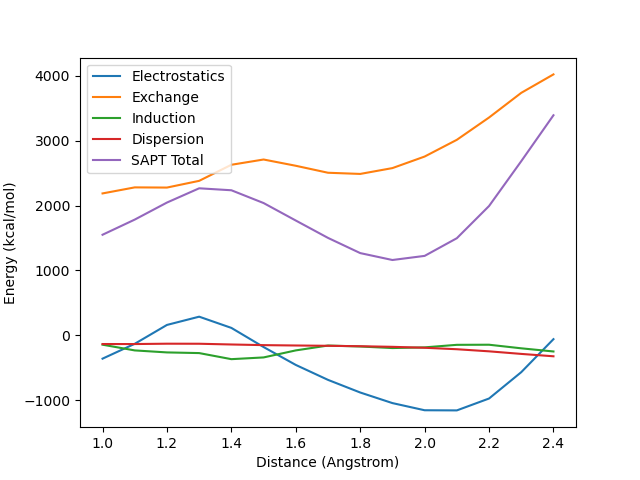

The table this chart was drawn from, first rows:
Distance, Electrostatics, Exchange, Induction, Dispersion, SAPT Total
1.000000000000000000e+00, -3.590099087704866179e+02, 2.186747454526889214e+03, -1.439452063216324973e+02, -1.336983933766456403e+02, 1.550093946058124629e+03
1.100000000000000089e+00, -1.301096706548570410e+02, 2.279800977234177481e+03, -2.320568155443336877e+02, -1.339769431463342073e+02, 1.783657547888652743e+03
1.200000000000000178e+00, 1.605771930191139063e+02, 2.277005776073779543e+03, -2.629061616577092195e+02, -1.285813450658102681e+02, 2.046095462369373990e+03
1.300000000000000266e+00, 2.876779748214988217e+02, 2.380555704899107241e+03, -2.731907416538392681e+02, -1.293248111764680175e+02, 2.265718126890298663e+03
1.400000000000000355e+00, 1.148162096951891868e+02, 2.628176089187788421e+03, -3.667771100970941802e+02, -1.407447547533023169e+02, 2.235470434032581124e+03
1.500000000000000444e+00, -1.800107970930054933e+02, 2.709296698225233285e+03, -3.401602428752771630e+02, -1.506618454119121111e+02, 2.038463812845038319e+03
1.600000000000000533e+00, -4.557428028012158734e+02, 2.612776083996243869e+03, -2.318096244386069884e+02, -1.562348387314995932e+02, 1.768988818024921557e+03
1.700000000000000622e+00, -6.859095071121020055e+02, 2.505230688141957216e+03, -1.567840874766800141e+02, -1.610294536646738095e+02, 1.501507639888501672e+03
1.800000000000000711e+00, -8.805442918169361519e+02, 2.487126509692382569e+03, -1.717322875045772719e+02, -1.673923216632313711e+02, 1.267457608707637974e+03
1.900000000000000799e+00, -1.043656826966816197e+03, 2.576988938813740333e+03, -1.956059191501365717e+02, -1.767976686876124290e+02, 1.160928524009175362e+03
2.000000000000000888e+00, -1.153984881192894363e+03, 2.754932605317017533e+03, -1.852265842236577384e+02, -1.913495164461410241e+02, 1.224371623454324435e+03
2.100000000000000977e+00, -1.156277058593275797e+03, 3.012723266199251611e+03, -1.459977886398702083e+02, -2.138293297078242574e+02, 1.496619089258281065e+03
2.200000000000001066e+00, -9.731517355323768470e+02, 3.356306909166183232e+03, -1.444138170606134111e+02, -2.461212522790371509e+02, 1.992620104294155453e+03
2.300000000000001155e+00, -5.672392510313835601e+02, 3.736372894961110887e+03, -1.996937760129738137e+02, -2.859338664531259724e+02, 2.683506001463627854e+03
2.400000000000001243e+00, -5.860541971523503690e+01, 4.020592712025816127e+03, -2.484521052178463094e+02, -3.224871969999442172e+02, 3.391047990092790315e+03
